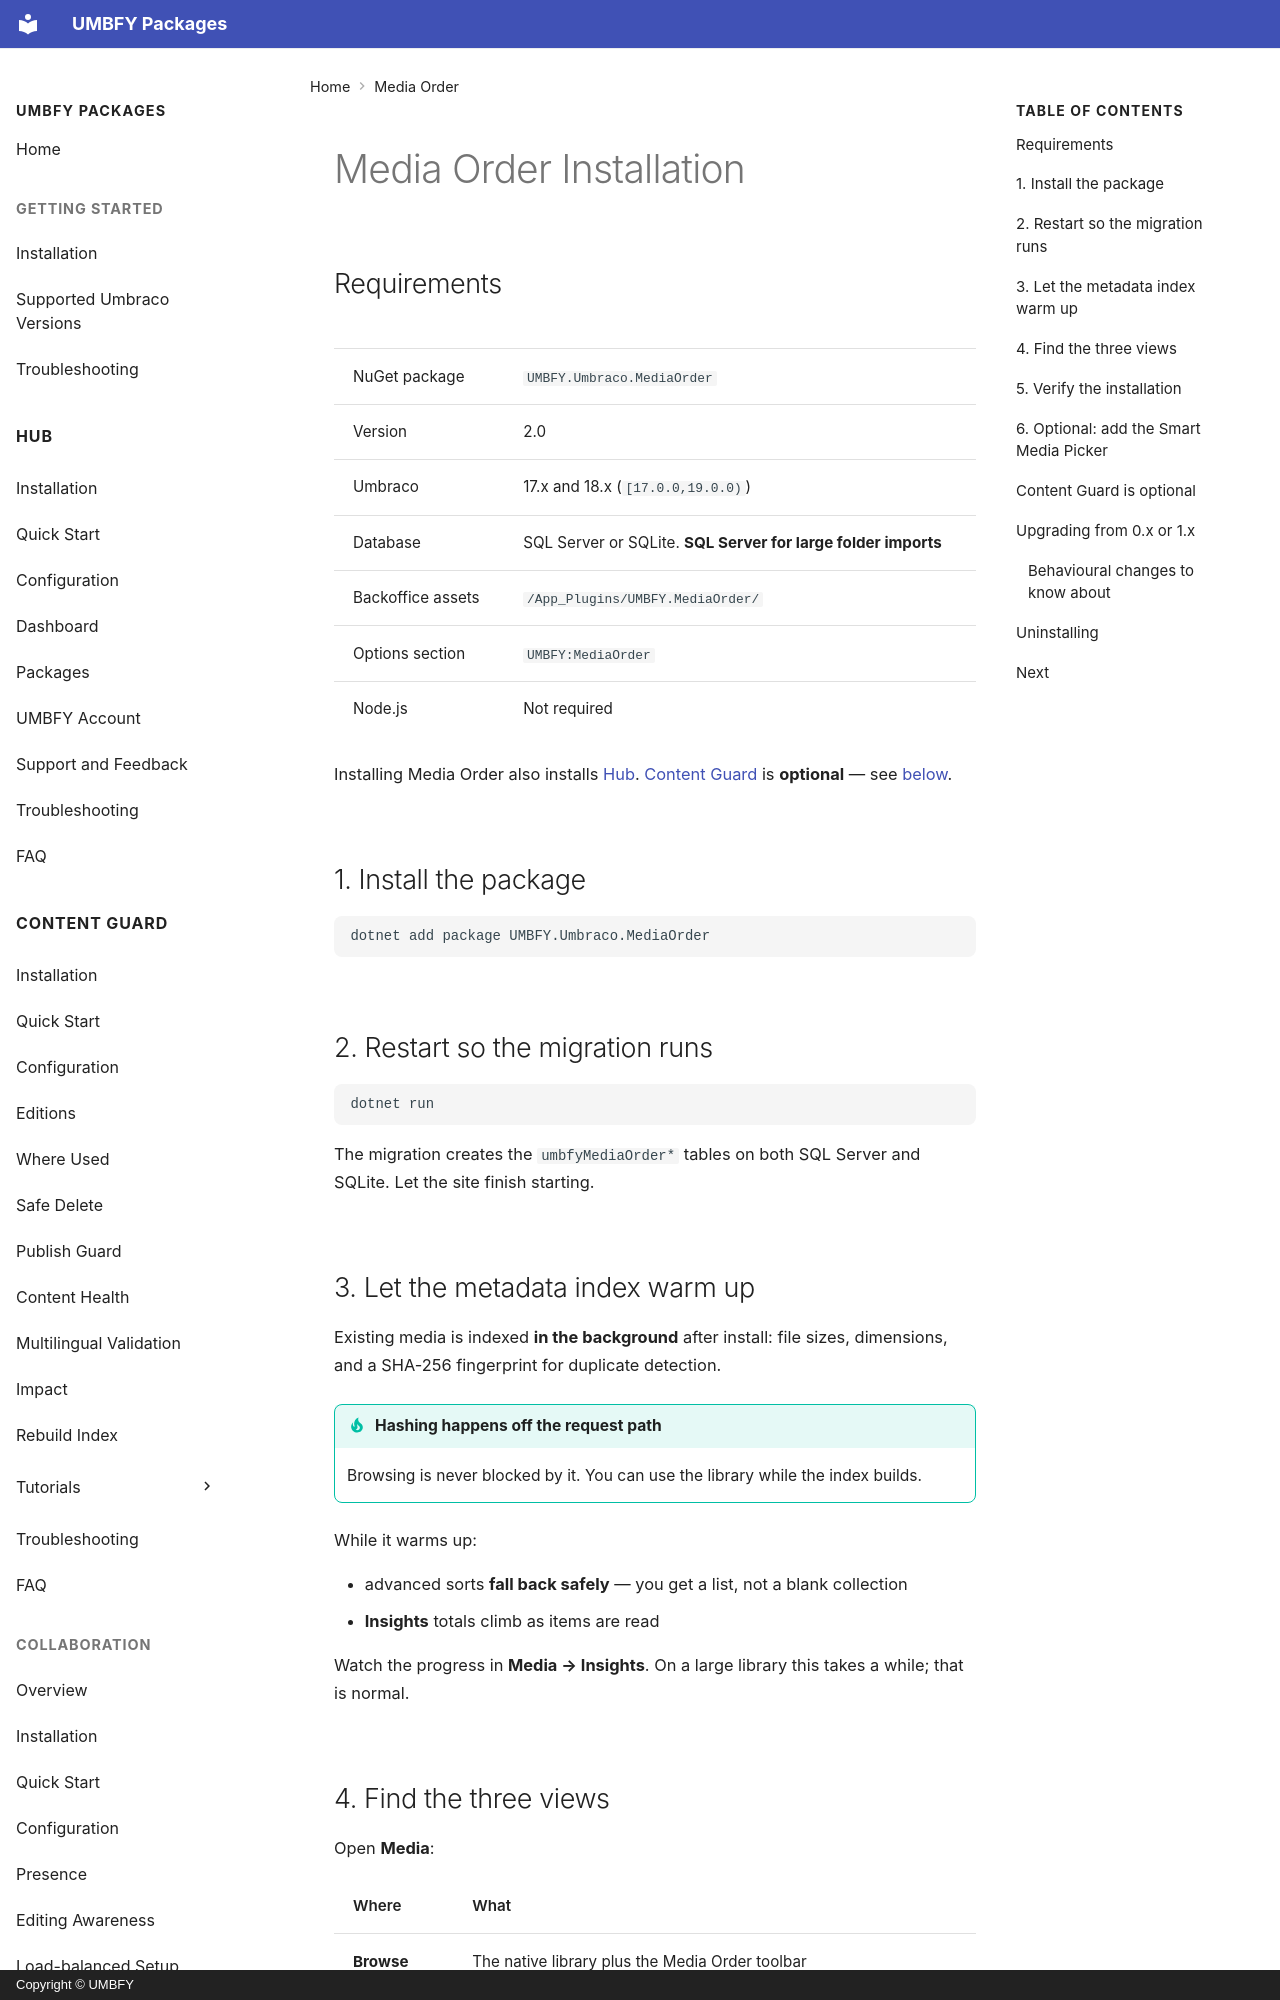

repository: UMBFY/UMBFY-Docs · page: media-order/installation/index.html · generator: mkdocs · copyright: Copyright © UMBFY

# Media Order Installation

## Requirements

| | |
| --- | --- |
| NuGet package | `UMBFY.Umbraco.MediaOrder` |
| Version | 2.0 |
| Umbraco | 17.x and 18.x (`[17.0.0,19.0.0)`) |
| Database | SQL Server or SQLite. **SQL Server for large folder imports** |
| Backoffice assets | `/App_Plugins/UMBFY.MediaOrder/` |
| Options section | `UMBFY:MediaOrder` |
| Node.js | Not required |

Installing Media Order also installs [Hub](../hub/README.md). [Content Guard](../content-guard/README.md) is
**optional** — see [below](#content-guard-is-optional).

## 1. Install the package

```bash
dotnet add package UMBFY.Umbraco.MediaOrder
```

## 2. Restart so the migration runs

```bash
dotnet run
```

The migration creates the `umbfyMediaOrder*` tables on both SQL Server and SQLite. Let the site finish starting.

## 3. Let the metadata index warm up

Existing media is indexed **in the background** after install: file sizes, dimensions, and a SHA-256 fingerprint
for duplicate detection.

!!! tip "Hashing happens off the request path"
    Browsing is never blocked by it. You can use the library while the index builds.

While it warms up:

- advanced sorts **fall back safely** — you get a list, not a blank collection
- **Insights** totals climb as items are read

Watch the progress in **Media → Insights**. On a large library this takes a while; that is normal.

## 4. Find the three views

Open **Media**:

| Where | What |
| --- | --- |
| **Browse** | The native library plus the Media Order toolbar |
| **Collections** | Smart collections, saved searches, bulk actions. **Advanced filters run here** |
| **Insights** | Index health, rebuild, totals, CSV export |

Also on context menus: **Replace file…** on a media item, **Import folder…** on the Media root or a folder.
